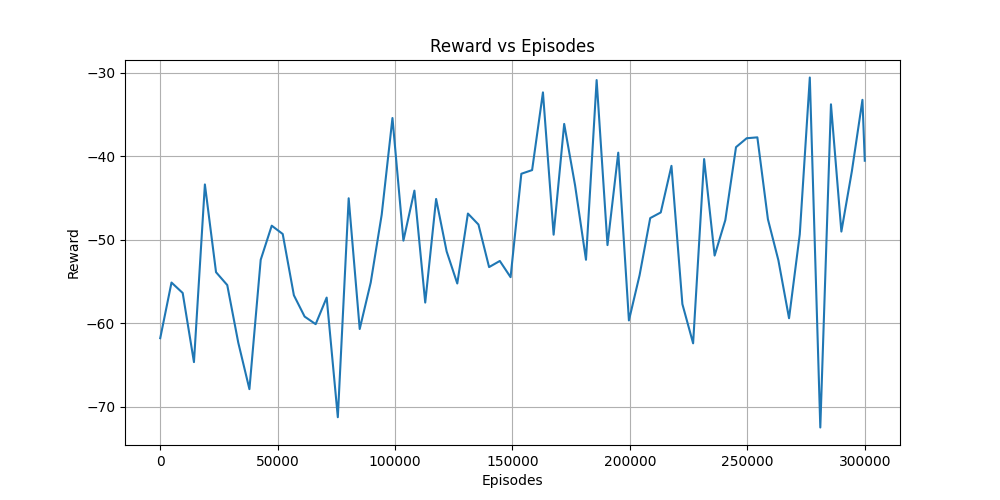

The file beside this chart, header and first rows:
Episodes, Reward
0, -61.79
4801, -55.12
9564, -56.37
14364, -64.65
19018, -43.36
23764, -53.88
28542, -55.42
33234, -62.32
37981, -67.89
42786, -52.39
47482, -48.31
52160, -49.3
56916, -56.64
61487, -59.2
66190, -60.11
70874, -56.92
75623, -71.26
80247, -45.02
84944, -60.69
89637, -55.12
94305, -46.99
98891, -35.4
103556, -50.09
108237, -44.11
112844, -57.52
117480, -45.1
121960, -51.39
126491, -55.23
131021, -46.85
135514, -48.17
140036, -53.27
144607, -52.53
149188, -54.48
153772, -42.08
158357, -41.64
162969, -32.33
167518, -49.38
172017, -36.11
176650, -43.46
181301, -52.39
185836, -30.85
190458, -50.63
195040, -39.55
199582, -59.66
204124, -54.24
208652, -47.4
213140, -46.72
217698, -41.14
222349, -57.7
226920, -62.4
231606, -40.32
236077, -51.89
240633, -47.64
245188, -38.89
249726, -37.83
254276, -37.72
258772, -47.53
263237, -52.46
267767, -59.4
272334, -49.34
... 7 more rows
